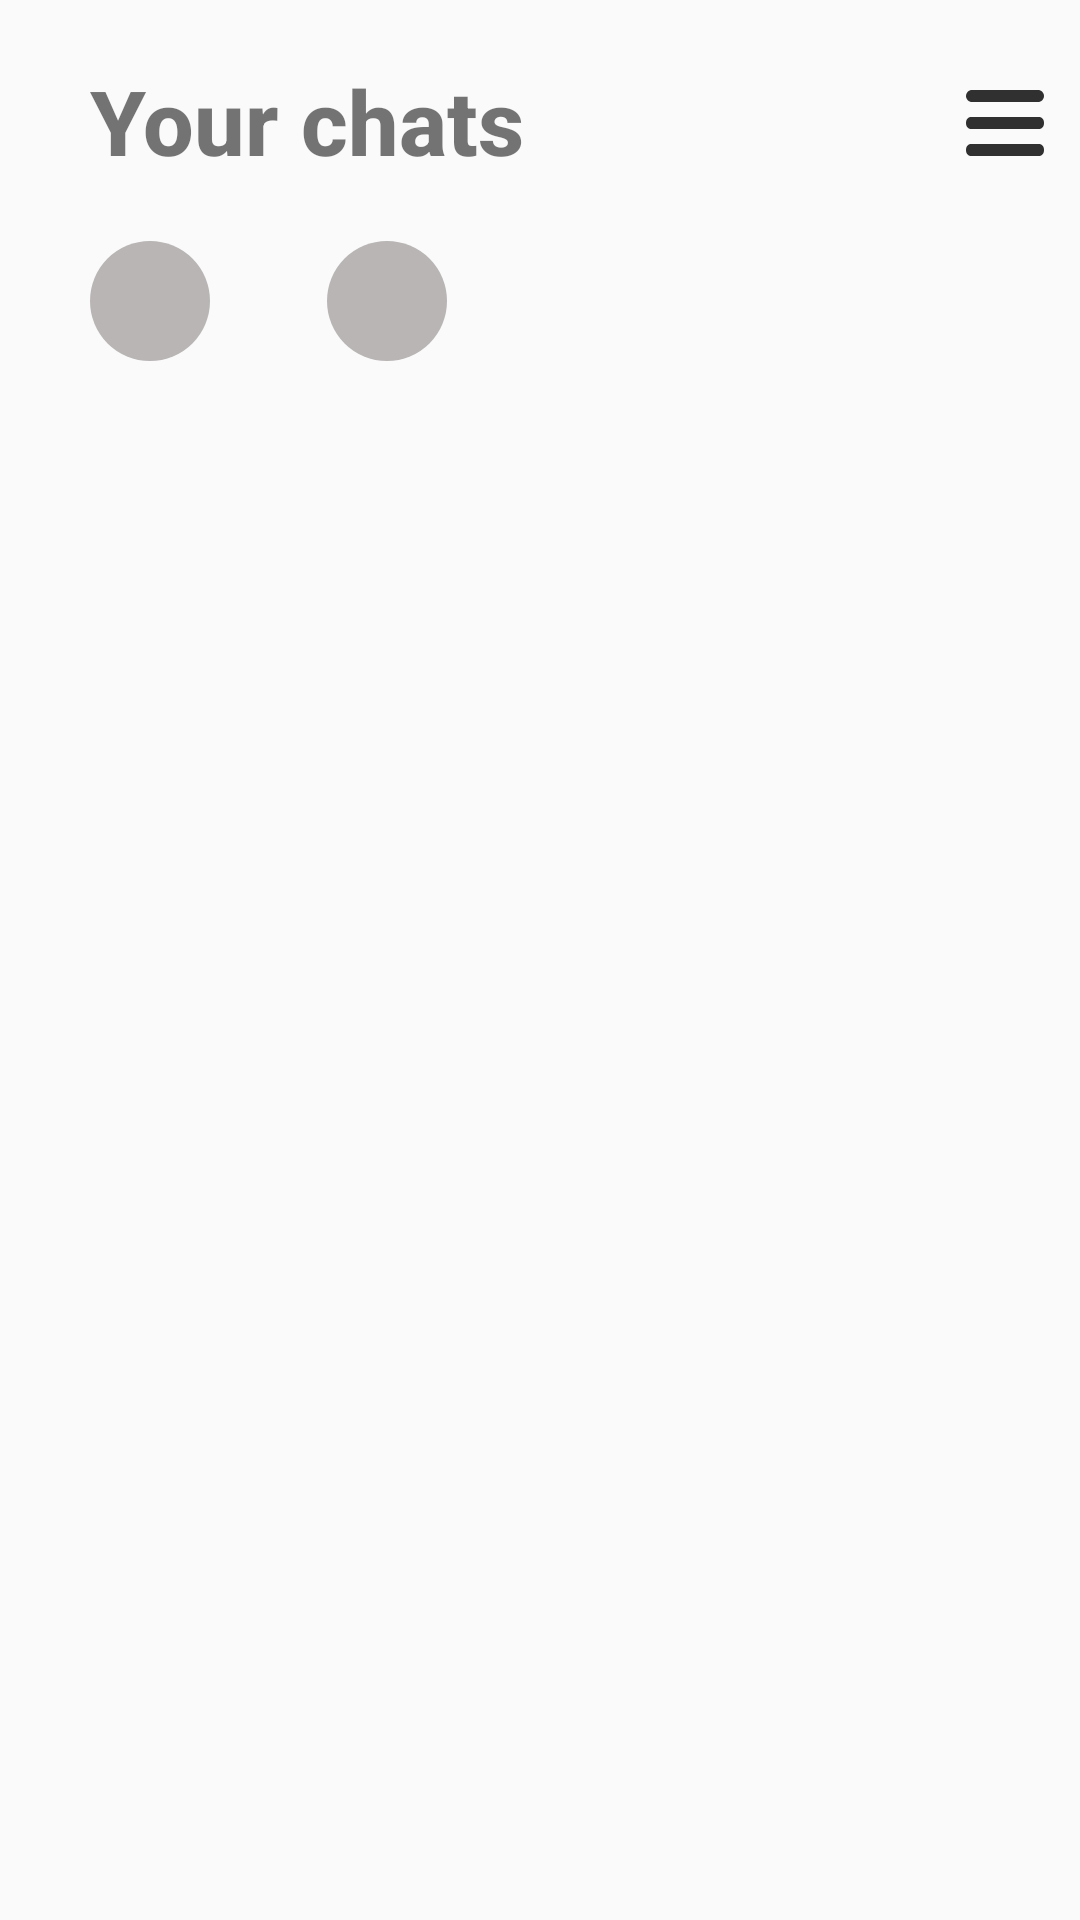

Write the Android layout XML for this screen, with the resource values it uses.
<!-- AndroidManifest.xml: application theme Theme.AppCompat.DayNight.NoActionBar -->
<!-- res/layout/fragment_your_chats.xml -->
<?xml version="1.0" encoding="utf-8"?>
<androidx.constraintlayout.widget.ConstraintLayout xmlns:android="http://schemas.android.com/apk/res/android"
    android:layout_width="match_parent"
    android:layout_height="match_parent"
    xmlns:tools="http://schemas.android.com/tools"
    xmlns:app="http://schemas.android.com/apk/res-auto"
    tools:context=".bottomnav.chats_extended.YourChatsFragment">


    <TextView
        android:id="@+id/chats_top_bottom"
        android:layout_width="wrap_content"
        android:layout_height="wrap_content"
        android:layout_marginStart="30dp"
        android:paddingTop="20dp"
        android:fontFamily="sans-serif-medium"
        android:text="Your chats"
        android:textSize="30dp"
        android:textFontWeight="800"
        app:layout_constraintStart_toStartOf="parent"
        app:layout_constraintTop_toTopOf="parent" />

    <ImageButton
        android:id="@+id/menu_btn"
        android:layout_width="wrap_content"
        android:layout_height="wrap_content"
        android:src="@drawable/menu"
        android:paddingTop="30dp"
        app:backgroundTint="@android:color/transparent"

    app:layout_constraintBaseline_toBaselineOf="@id/chats_top_bottom"
        app:layout_constraintEnd_toEndOf="parent"
    android:contentDescription="Send Message"
    />
    <LinearLayout
        android:layout_width="wrap_content"
        android:layout_height="wrap_content"
        android:orientation="vertical"
        android:layout_marginTop="20dp"
        android:layout_centerVertical="true"
        android:layout_alignParentEnd="true"
        android:layout_marginEnd="15dp"
        android:padding="20dp"
        android:id="@+id/btn_add_user"
        android:background="@drawable/add_btn"
        app:layout_constraintStart_toStartOf="@id/chats_top_bottom"
        app:layout_constraintTop_toBottomOf="@+id/chats_top_bottom"
      >

       <ImageView
           android:layout_width="wrap_content"
           android:layout_height="wrap_content"
           android:src="@drawable/baseline_add_24"/>


    </LinearLayout>

    <LinearLayout
        android:layout_width="wrap_content"
        android:layout_height="wrap_content"
        android:layout_alignParentEnd="true"
android:id="@+id/btn_creare_chat"
        android:layout_centerVertical="true"
        android:layout_marginStart="39dp"
        android:background="@drawable/add_btn"
        android:orientation="vertical"
        android:padding="20dp"

        app:layout_constraintStart_toEndOf="@id/btn_add_user"
        app:layout_constraintTop_toTopOf="@id/btn_add_user">

        <ImageView
            android:layout_width="wrap_content"
            android:layout_height="wrap_content"
            android:src="@drawable/baseline_group_add_24"/>
    </LinearLayout>
    <androidx.recyclerview.widget.RecyclerView
        android:layout_width="0dp"
        android:layout_height="0dp"
        android:id="@+id/chatsRv"
        android:layout_marginTop="8dp"
        app:layout_constraintBottom_toBottomOf="parent"
        app:layout_constraintEnd_toEndOf="parent"
        app:layout_constraintHorizontal_bias="0.5"
        app:layout_constraintStart_toStartOf="parent"
        app:layout_constraintTop_toBottomOf="@+id/btn_creare_chat"/>


</androidx.constraintlayout.widget.ConstraintLayout>
<!-- resources referenced by this layout -->
<resources>
  <!-- drawable add_btn (drawable) -->
  <?xml version="1.0" encoding="utf-8"?>
  <shape xmlns:android="http://schemas.android.com/apk/res/android"
      android:shape="rectangle">
      <corners android:radius="20dp" />
      <solid android:color="#B9B5B5" />
  </shape>
  <!-- drawable menu (drawable) -->
  <vector xmlns:android="http://schemas.android.com/apk/res/android"
      android:width="26dp"
      android:height="22dp"
      android:viewportWidth="26"
      android:viewportHeight="22">
    <path
        android:pathData="M2,0C0.895,0 0,0.895 0,2C0,3.105 0.895,4 2,4H24C25.104,4 26,3.105 26,2C26,0.895 25.104,0 24,0H2Z"
        android:fillColor="#303030"/>
    <path
        android:pathData="M24.143,13H1.857C0.831,13 0,12.436 0,11C0,9.564 0.831,9 1.857,9H24.143C25.169,9 26,9.564 26,11C26,12.436 25.169,13 24.143,13Z"
        android:fillColor="#303030"/>
    <path
        android:pathData="M24.143,22H1.857C0.831,22 0,21.436 0,20C0,18.564 0.831,18 1.857,18H24.143C25.169,18 26,18.564 26,20C26,21.436 25.169,22 24.143,22Z"
        android:fillColor="#303030"/>
  </vector>
</resources>
